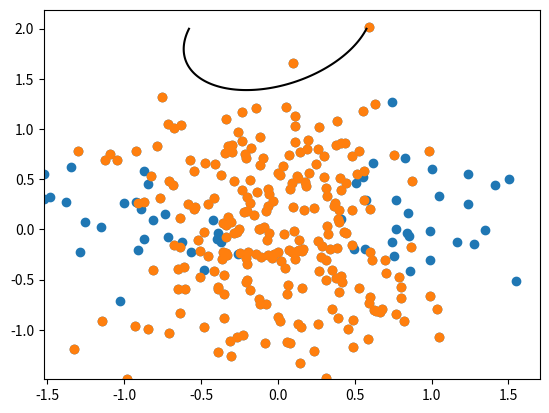

This chart was generated by the following Python code: (Note: this script raises an exception after producing the figure.)
import matplotlib.pyplot as plt
import numpy as np
import numpy.linalg
from matplotlib import patches


def constructproblem(x):

    A = np.zeros((2, 2))
    A[0] = [x[0], x[1]]
    A[1] = [x[1], x[2]]

    vec = np.array([x[3], x[4]])

    return A, vec


def r1(zi, A, c):
    zic = np.matmul((zi - c).T, A)
    return np.matmul(zic, (zi - c)) - 1


def rxy(A, c, x, y):
    return (x - c[0]) * (A[0, 0] * (x - c[0]) + A[0, 1] * (y - c[1])) + (y - c[1]) * (A[1, 0] * (x - c[0]) + A[1, 1] * (y - c[1])) - 1


def f1(x, z, inner):
    A, c = constructproblem(x)
    sum = 0
    for i in range(len(z)):
        if i in inner:
            sum += (max(r1(z[i], A, c), 0)) ** 2
        else:
            sum += min(r1(z[i], A, c), 0) ** 2
    return sum


def grad1(x, z, inner):
    g1 = np.zeros((2, 2))
    g2 = np.zeros(2)
    A, c = constructproblem(x)
    for i in range(len(z)):
        r = r1(z[i], A, c)
        if (i in inner and r > 0) or ((i not in inner) and r < 0):
            g1 += 2 * r * np.outer((z[i] - c), (z[i] - c))
            g2 += -4 * r * (z[i].T - c) @ A
    g = np.array([g1[0, 0], g1[0, 1], g1[1, 1], g2[0], g2[1]])
    return g


def linesearch_wolfe(z, inner, p, x, c1=10 ** -4, c2=0.9):
    alpha = 1
    amax = np.infty
    amin = 0
    k = 0
    while ((f1((x + alpha * p), z, inner) > f1(x, z, inner) + c1 * alpha * np.matmul(grad1(x, z, inner).T, p)) or
            (np.matmul(grad1(x + alpha * p, z, inner).T, p) < c2 * np.matmul(grad1(x, z, inner).T, p))) and k < 20:
        if f1(x + alpha * p, z, inner) > f1(x, z, inner) + c1 * alpha * np.matmul(grad1(x, z, inner).T, p):
            amax = alpha
            alpha = (amax + amin) / 2
            k += 1
        else:
            k += 1
            amin = alpha
            if amax == np.infty:
                alpha = alpha * 2
            else:
                alpha = (amax + amin)/2
    return alpha


def ellipse_eqn_plot1(X, Y, A, c):
    return A[0][0]*(X-c[0])**2+2*A[0][1]*(X-c[0])*(Y-c[1])+A[1][1]*(Y-c[1])**2-1


def BFGS(x, z, inner, n=0):
    H = np.eye(5)
    xnew = x
    xold = np.array(5 * [np.infty])
    while np.linalg.norm(grad1(xnew, z, inner), 2) > 10 ** (-5) and n < 100:
        p = - np.matmul(H, grad1(xnew, z, inner))
        alpha = linesearch_wolfe(z, inner, p, xnew)
        xold = xnew
        xnew = xnew + alpha * p
        s = xnew - xold
        y = grad1(xnew, z, inner) - grad1(xold, z, inner)
        rho = 1 / np.matmul(y.T, s)
        if rho > 10 ** 8:
            print("restart")
            return BFGS(xnew, z, inner, n=n)
        if n == 0:
            H = np.matmul(y.T, s) / np.matmul(y.T, y) * H
        temp1 = np.outer(s, y)
        temp2 = np.outer(y, s)
        temp3 = np.outer(s, s)

        H = (np.eye(5) - rho * temp1) @ H @ (np.eye(5) - rho * temp2) + rho * temp3
        print('n = ', n, "\t x=", xnew)
        n += 1

    return xnew


def generate_points(x):
    A, c = constructproblem(x)
    points = np.random.multivariate_normal(c, 1 * np.linalg.inv(A), size=300)
    inner = []
    for i in range(len(points)):
        if r1(points[i], A, c) <= 0:
            inner.append(i)
    return points, inner


def generate_noise(z, scale):
    n = len(z)
    x = np.random.normal(0, scale, n)
    y = np.random.normal(0, scale, n)
    z[:, 0] = z[:, 0] + x
    z[:, 1] = z[:, 1] + y
    return z


def plot_solution(xf, points):
    Af, cf = constructproblem(xf)

    minx = min(points[:, 0])
    maxx = max(points[:, 0])

    miny = min(points[:, 1])
    maxy = max(points[:, 1])

    x = np.arange(minx, maxx, 0.01)
    y = np.arange(miny, maxy, 0.01)

    X, Y = np.meshgrid(x, y)
    Z = rxy(Af, cf, X, Y)

    plt.figure()

    plt.contour(X, Y, Z, [0], colors='black')

    plt.scatter(points[:, 0], points[:, 1])
    plt.scatter(points[inner, 0], points[inner, 1])
    plt.show()


x = [3, 1, -3, 0, 0]

x0 = np.array([3, -1, 3, 0, 2])
points, inner = generate_points(x)

noisy = generate_noise(points, 2 * 10 ** (-1))

Af, cf = constructproblem(x0)
plot_solution(x0, points)

xf = BFGS(x0, generate_noise(points, 10 ** (-3)), inner, 0)
plot_solution(xf, points)




